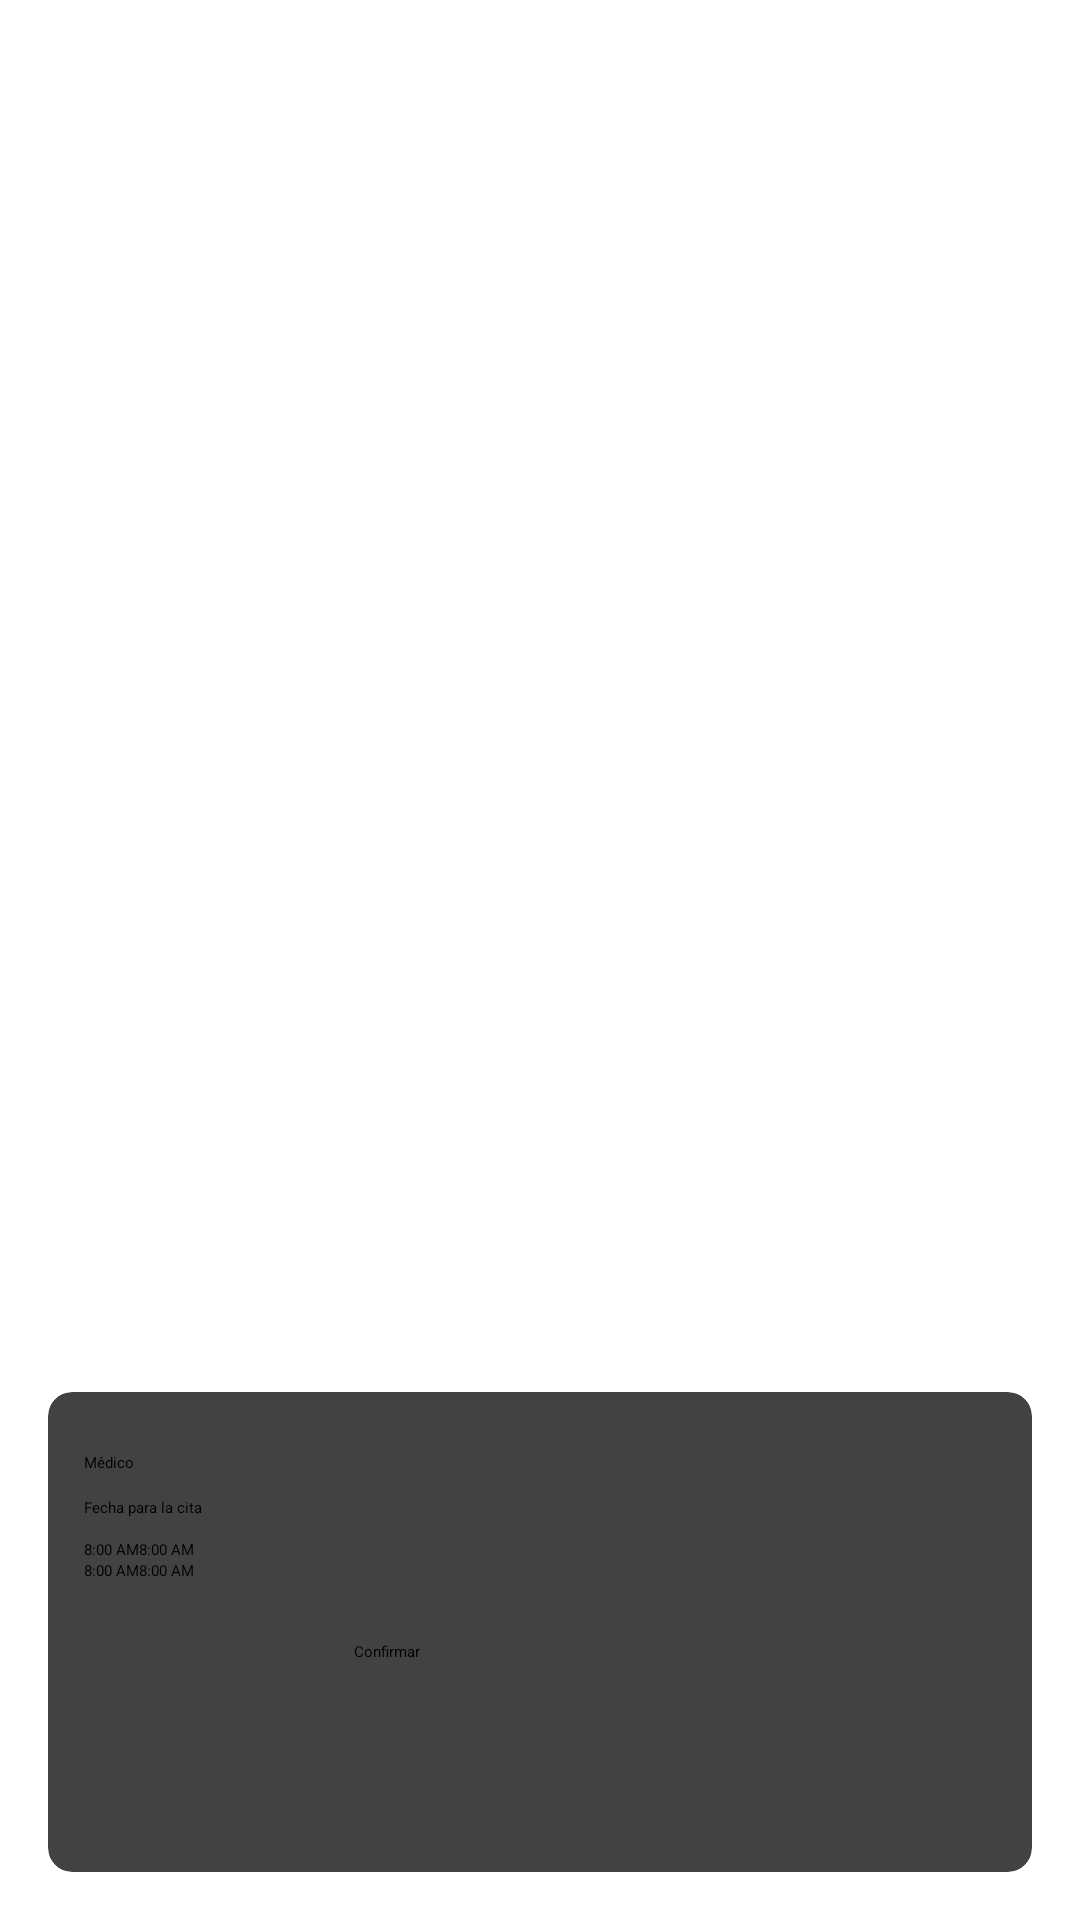

This screen was rendered from an Android layout file. Write that file and the resources it references.
<!-- AndroidManifest.xml: application theme Theme.MyAppointments -->
<!-- res/layout/activity_create_appointment.xml -->
<?xml version="1.0" encoding="utf-8"?>
<LinearLayout xmlns:android="http://schemas.android.com/apk/res/android"
    xmlns:app="http://schemas.android.com/apk/res-auto"
    xmlns:tools="http://schemas.android.com/tools"
    android:layout_width="match_parent"
    android:layout_height="match_parent"
    android:background="@drawable/bg_gradient"
    android:orientation="vertical"
    android:gravity="center"
    android:padding="16dp"
    android:animateLayoutChanges="true"
    tools:context=".CreateAppointmentActivity">

    <TextView
        android:paddingTop="12dp"
        android:layout_width="match_parent"
        android:gravity="center_horizontal"
        android:height="60dp"
        android:textColor="@color/white"
        android:layout_weight="1"
        android:textAppearance="@style/TextAppearance.AppCompat.Medium"
        android:text="@string/label_create_appointment" android:layout_height="0dp"/>

    <androidx.cardview.widget.CardView
        android:id="@+id/cvStep1"
        app:contentPadding="12dp"
        app:cardCornerRadius="8dp"
        app:cardElevation="8dp"
        android:visibility="gone"
        android:layout_width="match_parent"
        android:layout_height="wrap_content">

        <LinearLayout
            android:orientation="vertical"
            android:layout_width="match_parent"
            android:layout_height="wrap_content">

            <TextView
                android:layout_marginTop="8dp"
                android:text="@string/label_description"
                android:layout_width="wrap_content"
                android:layout_height="wrap_content"/>

            <EditText
                android:layout_width="match_parent"
                android:layout_height="wrap_content"/>

            <TextView
                android:layout_marginTop="8dp"
                android:text="@string/label_speciality"
                android:layout_width="wrap_content"
                android:layout_height="match_parent"/>

            <Spinner
                android:id="@+id/spinnerSpecialties"
                android:layout_width="match_parent"
                android:layout_height="wrap_content"/>

            <TextView
                android:layout_marginTop="8dp"
                android:text="@string/label_type"
                android:layout_width="wrap_content"
                android:layout_height="wrap_content"/>

            <RadioGroup
                xmlns:android="http://schemas.android.com/apk/res/android"
                android:layout_width="match_parent"
                android:layout_height="wrap_content"
                android:layout_marginBottom="8dp"
                android:orientation="vertical">

                <RadioButton
                    android:layout_width="wrap_content"
                    android:layout_height="wrap_content"
                    android:text="@string/type1"/>

                <RadioButton
                    android:layout_width="wrap_content"
                    android:layout_height="wrap_content"
                    android:text="@string/type2"/>

                <RadioButton
                    android:layout_width="wrap_content"
                    android:layout_height="wrap_content"
                    android:text="@string/type3"/>
            </RadioGroup>

            <Button
                android:id="@+id/btnNext"
                android:layout_width="match_parent"
                android:layout_marginTop="12dp"
                android:drawableEnd="@drawable/ic_navigate_next"
                style="@style/MenuButton"
                android:text="@string/btn_next" />

        </LinearLayout>

    </androidx.cardview.widget.CardView>

    <androidx.cardview.widget.CardView
        android:id="@+id/cvStep2"

        app:contentPadding="12dp"
        app:cardCornerRadius="8dp"
        app:cardElevation="8dp"
        android:layout_width="match_parent"
        android:layout_height="wrap_content">

        <androidx.core.widget.NestedScrollView
            android:layout_width="match_parent"
            android:layout_height="wrap_content">

            <LinearLayout
                android:orientation="vertical"
                android:layout_width="match_parent"
                android:layout_height="wrap_content">

                <TextView
                    android:layout_marginTop="8dp"
                    android:text="@string/label_doctor"
                    android:layout_width="wrap_content"
                    android:layout_height="wrap_content"/>

                <Spinner
                    android:id="@+id/spinnerDoctors"
                    android:layout_width="match_parent"
                    android:layout_height="wrap_content"/>

                <TextView
                    android:layout_marginTop="8dp"
                    android:text="@string/label_schedule_date"
                    android:layout_width="wrap_content"
                    android:layout_height="wrap_content"/>

                <EditText
                    android:id="@+id/etScheduledDate"
                    android:onClick="onClickScheduledDate"
                    android:inputType="date"
                    android:focusable="false"
                    android:clickable="true"
                    android:maxLines="1"
                    android:layout_width="match_parent"
                    android:layout_height="wrap_content"/>

                <LinearLayout
                    android:layout_width="wrap_content"
                    android:layout_height="match_parent"
                    android:orientation="horizontal">

                    <LinearLayout
                        android:layout_width="0dp"
                        android:layout_weight="1"
                        android:layout_height="wrap_content"
                        android:layout_marginBottom="8dp"
                        android:id="@+id/radioGroupLeft"
                        android:orientation="vertical">
                        <RadioButton
                            android:layout_width="wrap_content"
                            android:layout_height="wrap_content"
                            android:text="8:00 AM"/>
                        <RadioButton
                            android:layout_width="wrap_content"
                            android:layout_height="wrap_content"
                            android:text="8:00 AM"/>
                    </LinearLayout>

                    <LinearLayout
                        android:layout_width="0dp"
                        android:layout_weight="1"
                        android:layout_height="wrap_content"
                        android:layout_marginBottom="8dp"
                        android:id="@+id/radioGroupRight"
                        android:orientation="vertical">
                        <RadioButton
                            android:layout_width="wrap_content"
                            android:layout_height="wrap_content"
                            android:text="8:00 AM"/>
                        <RadioButton
                            android:layout_width="wrap_content"
                            android:layout_height="wrap_content"
                            android:text="8:00 AM"/>
                    </LinearLayout>

                </LinearLayout>


                <Button
                    android:id="@+id/btnConfirmAppointment"
                    android:layout_width="match_parent"
                    android:layout_marginTop="12dp"
                    android:drawableEnd="@drawable/ic_check"
                    style="@style/MenuButton"
                    android:text="@string/btn_confirm" />

            </LinearLayout>

        </androidx.core.widget.NestedScrollView>

    </androidx.cardview.widget.CardView>

</LinearLayout>
<!-- resources referenced by this layout -->
<resources>
  <color name="white">#FFFFFFFF</color>
  <string name="btn_confirm">Confirmar</string>
  <string name="btn_next">Siguiente</string>
  <string name="label_create_appointment">Reservar cita</string>
  <string name="label_description">Descripción</string>
  <string name="label_doctor">Médico</string>
  <string name="label_schedule_date">Fecha para la cita</string>
  <string name="label_speciality">Especialidad</string>
  <string name="label_type">Tipo de cita</string>
  <string name="type1">Consulta</string>
  <string name="type2">Examen</string>
  <string name="type3">Operación</string>
  <style name="MenuButton" parent="@style/Widget.AppCompat.Button.Colored">
          <item name="android:paddingLeft">90dp</item>
          <item name="android:paddingRight">90dp</item>
          <item name="android:layout_height">65dp</item>
      </style>
</resources>
